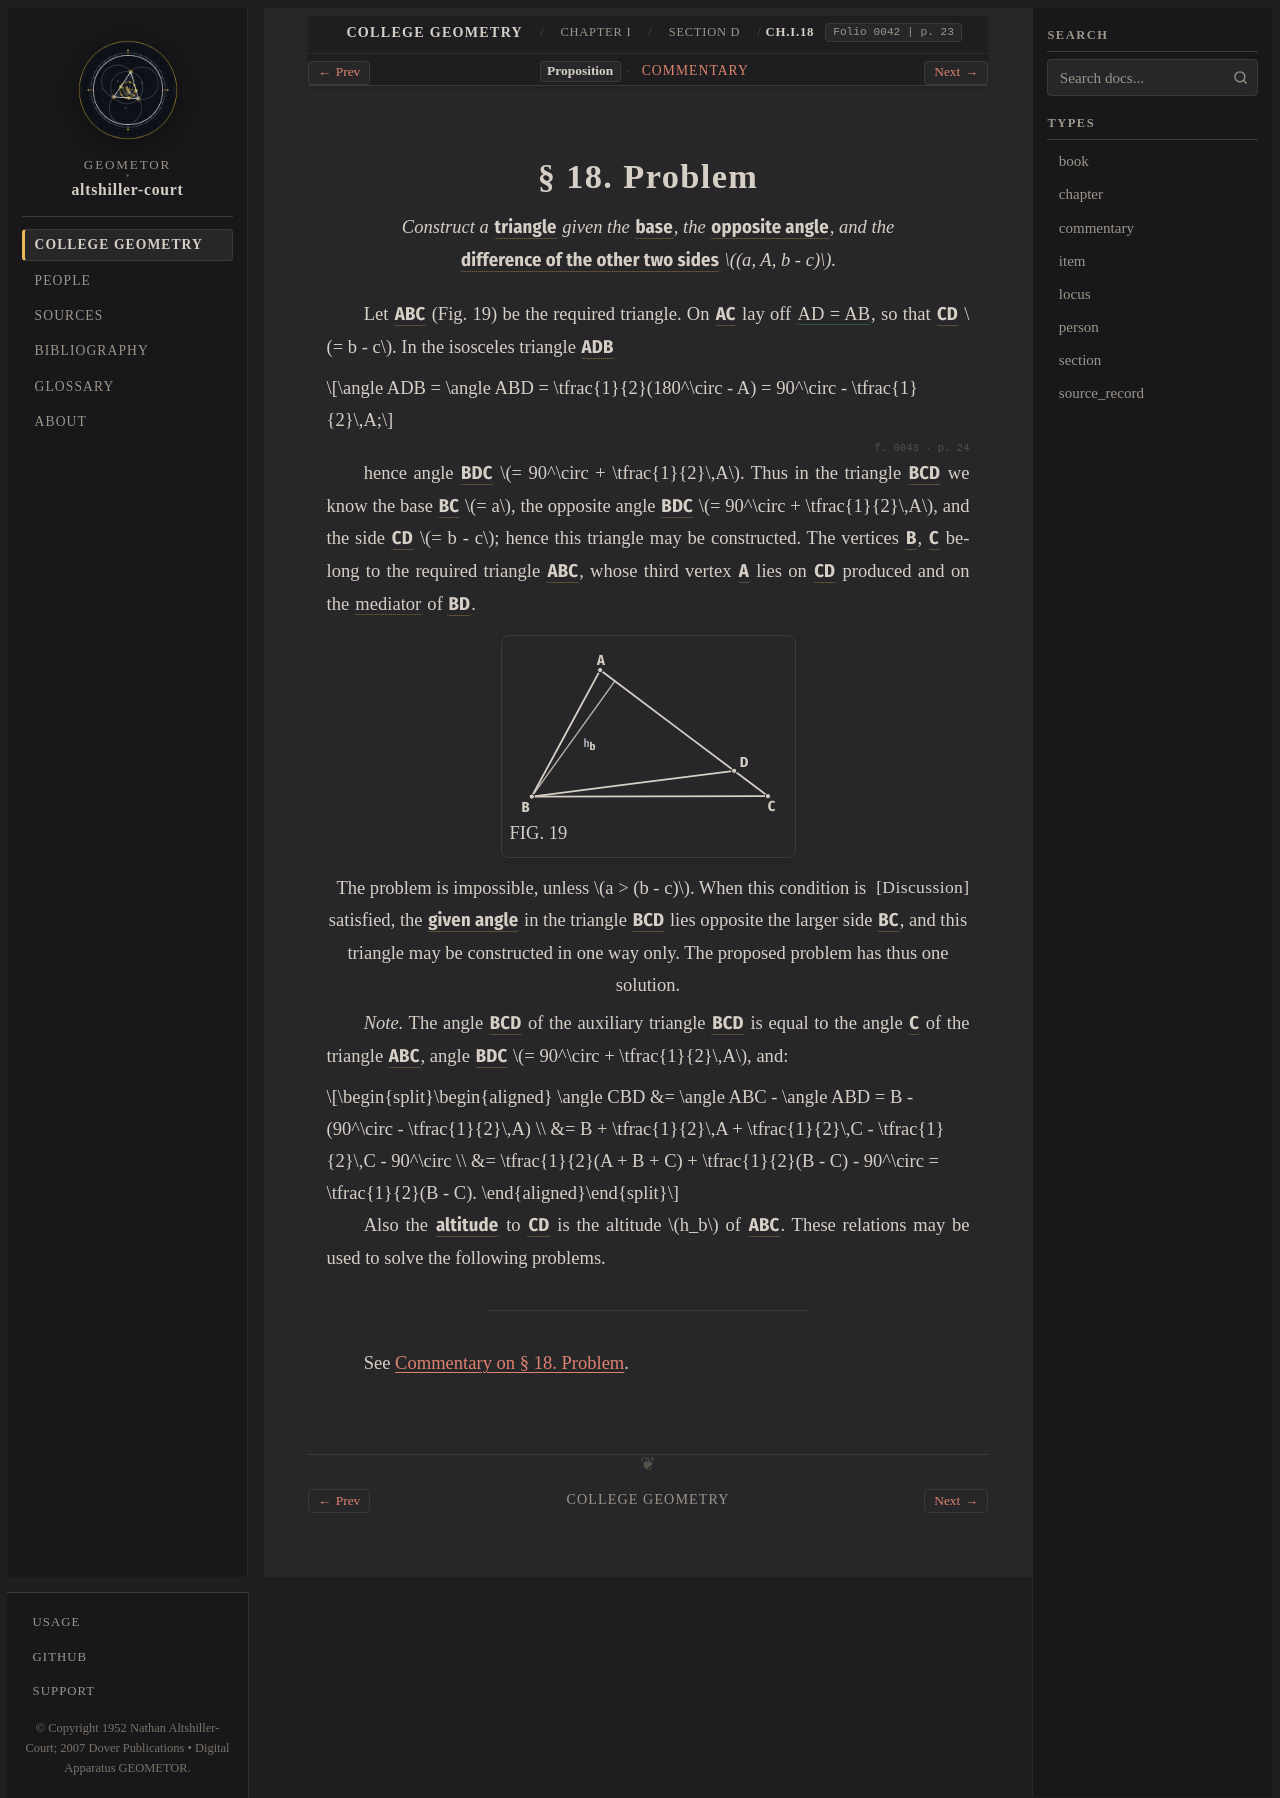

repository: geometor/altshiller-court · page: college_geometry/ch01-geometric-constructions/d-indirect-elements/018-problem/index.html · generator: sphinx

:layout: book
:type: item
:order: 6
:canonical_id: Ch.I.18
:title: § 18. Problem
:folio: 0042
:page: 23
:folios: 0042, 0043
:pages: 23, 24

.. _ch01-art-018:

§ 18. Problem
=============

.. folio:: 0042
   :page: 23

.. enunciation::

   *Construct a* :g:`triangle <0043.g1:< A B C >>` *given the* :g:`base <0043.g1:/ B C />`\ *, the* :g:`opposite angle <0043.g1:< B A C )>`\ *, and the* :g:`difference of the other two sides <0043.g1:/ D C />` :math:`(a, A, b - c)`.

Let :g:`ABC <0043.g1:< A B C >>` (Fig. 19) be the required triangle. On :g:`AC <0043.g1:/ A C />` lay off :eq:`AD = AB <0043.g1:/ A D / = 0043.g1:/ A B />`, so that :g:`CD <0043.g1:/ C D />` :math:`= b - c`. In the isosceles triangle :g:`ADB <0043.g1:< A B D >>`

.. math::

   \angle ADB = \angle ABD = \tfrac{1}{2}(180^\circ - A) = 90^\circ - \tfrac{1}{2}\,A;

.. folio:: 0043
   :page: 24

hence angle :g:`BDC <0043.g1:< B D C )>` :math:`= 90^\circ + \tfrac{1}{2}\,A`. Thus in the triangle :g:`BCD <0043.g1:< B C D >>` we know the base :g:`BC <0043.g1:/ B C />` :math:`= a`, the opposite angle :g:`BDC <0043.g1:< B D C )>` :math:`= 90^\circ + \tfrac{1}{2}\,A`, and the side :g:`CD <0043.g1:/ C D />` :math:`= b - c`; hence this triangle may be constructed. The vertices :g:`B <0043.g1:B>`, :g:`C <0043.g1:C>` belong to the required triangle :g:`ABC <0043.g1:< A B C >>`, whose third vertex :g:`A <0043.g1:A>` lies on :g:`CD <0043.g1:[ C D ]>` produced and on the :term:`mediator` of :g:`BD <0043.g1:/ B D />`.

.. picture:: 0043.g1.svg
   :alt: Fig. 19 — Auxiliary triangle BCD formed on AC by laying off AD = AB so that CD = b - c with altitude h_b
   :caption: FIG. 19

.. assertion:: [Discussion]

   The problem is impossible, unless :math:`a > (b - c)`. When this condition is satisfied, the :g:`given angle <0043.g1:< B D C )>` in the triangle :g:`BCD <0043.g1:< B C D >>` lies opposite the larger side :g:`BC <0043.g1:/ B C />`, and this triangle may be constructed in one way only. The proposed problem has thus one solution.

*Note.* The angle :g:`BCD <0043.g1:< B C D )>` of the auxiliary triangle :g:`BCD <0043.g1:< B C D >>` is equal to the angle :g:`C <0043.g1:< C )>` of the triangle :g:`ABC <0043.g1:< A B C >>`, angle :g:`BDC <0043.g1:< B D C )>` :math:`= 90^\circ + \tfrac{1}{2}\,A`, and:

.. math::

   \begin{aligned}
   \angle CBD &= \angle ABC - \angle ABD = B - (90^\circ - \tfrac{1}{2}\,A) \\
              &= B + \tfrac{1}{2}\,A + \tfrac{1}{2}\,C - \tfrac{1}{2}\,C - 90^\circ \\
              &= \tfrac{1}{2}(A + B + C) + \tfrac{1}{2}(B - C) - 90^\circ = \tfrac{1}{2}(B - C).
   \end{aligned}

Also the :g:`altitude <0043.g1:/ B K />` to :g:`CD <0043.g1:[ C D ]>` is the altitude :math:`h_b` of :g:`ABC <0043.g1:< A B C >>`. These relations may be used to solve the following problems.

----

See :ref:`Commentary on § 18. Problem <ch01-art-018-commentary>`.

.. toctree::
   :hidden:

   commentary
